Labelled photos from "content", an image-classification folder in tjnut3/CoffeeModel. The possible labels are: AAA grade coffee bean, black coffee bean, borer damaged coffee bean, elephant ear coffee bean, fade, half coffee bean, incomplete coffee bean, peaberry coffee bean, triangle coffee bean.

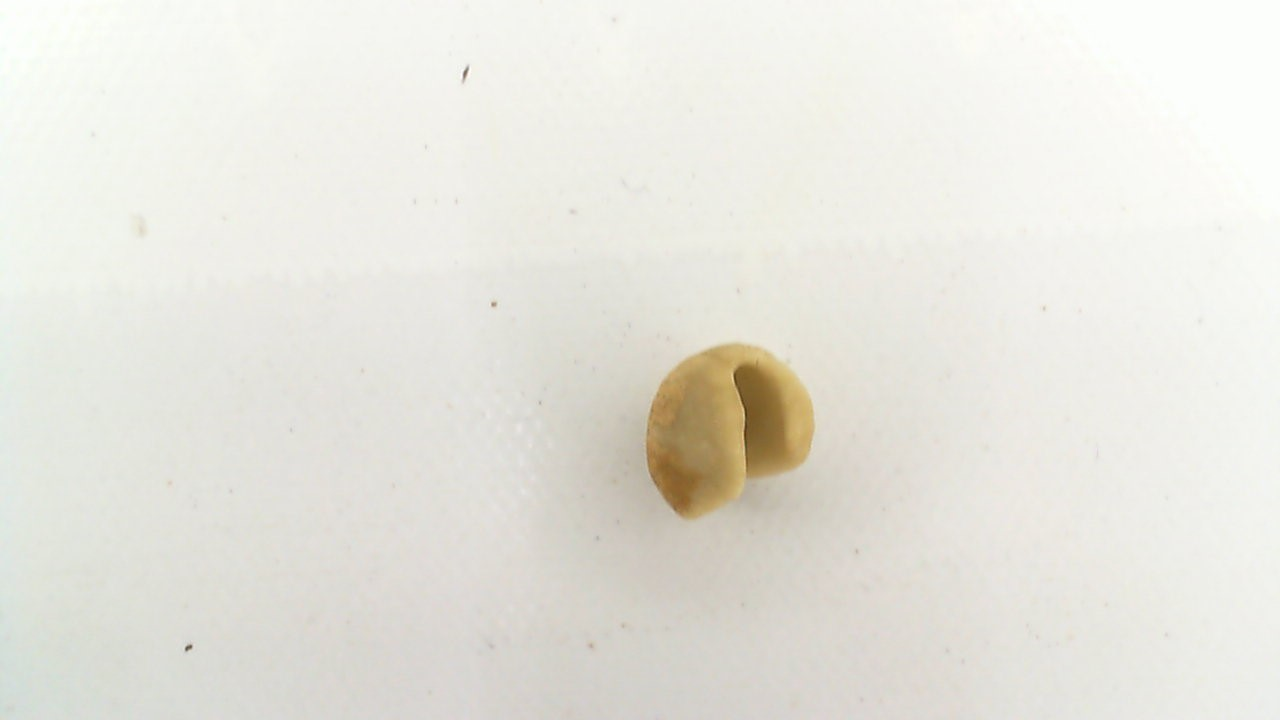
Label: elephant ear coffee bean

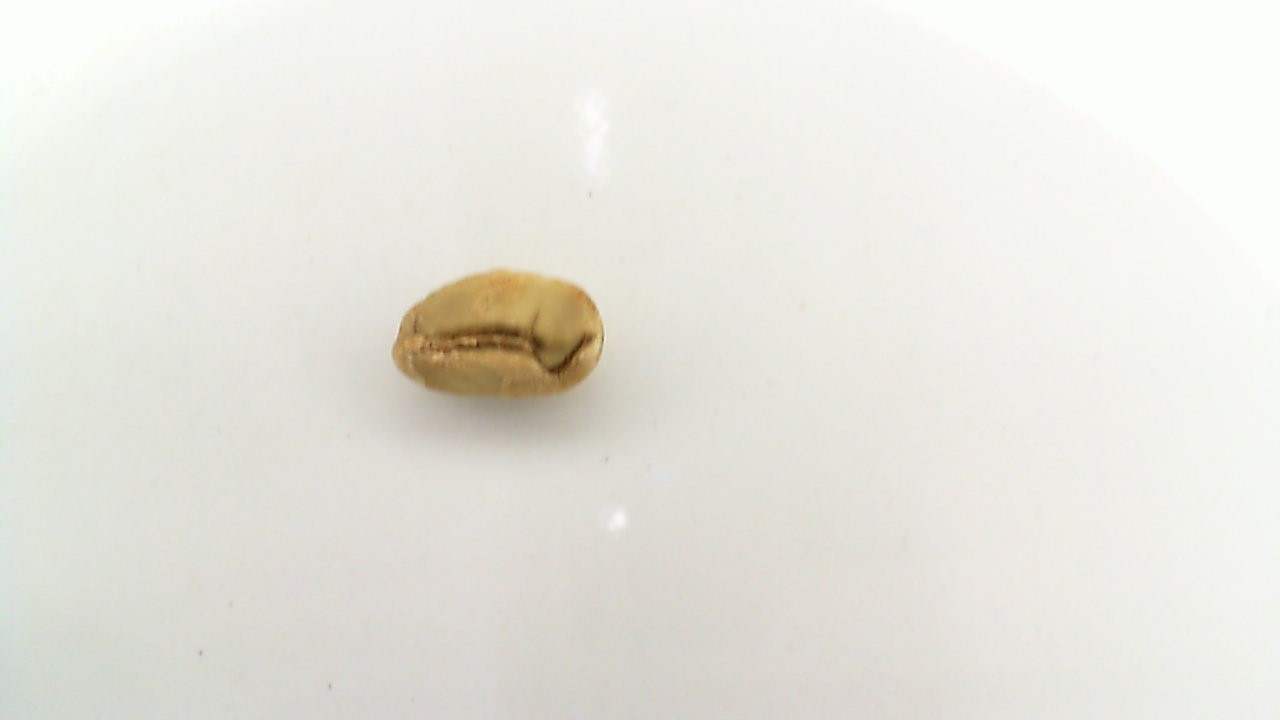
Label: triangle coffee bean

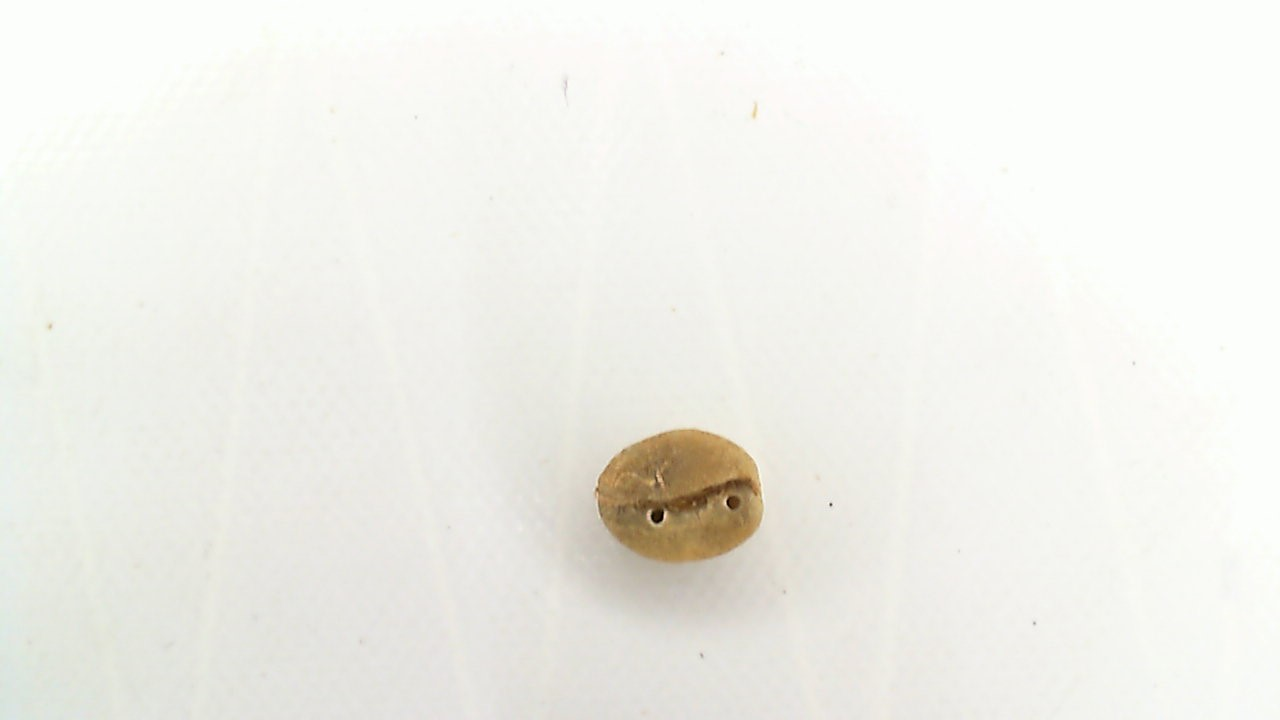
Label: borer damaged coffee bean

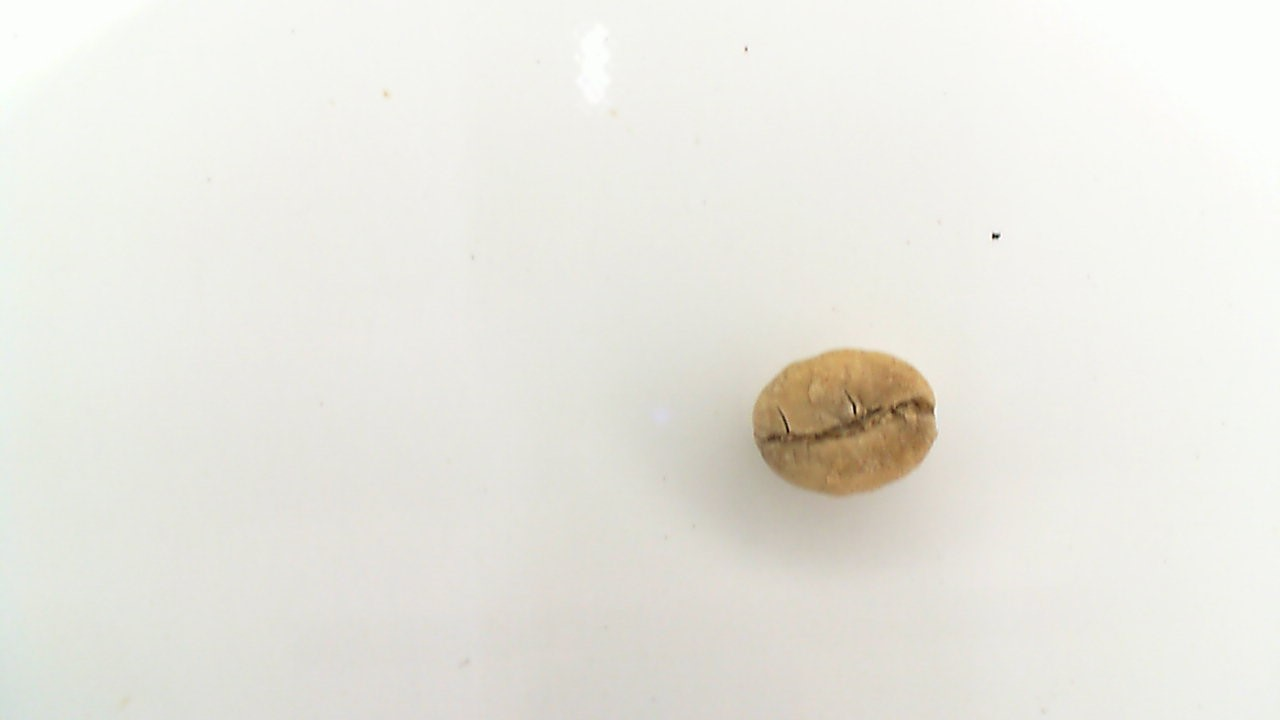
Label: fade

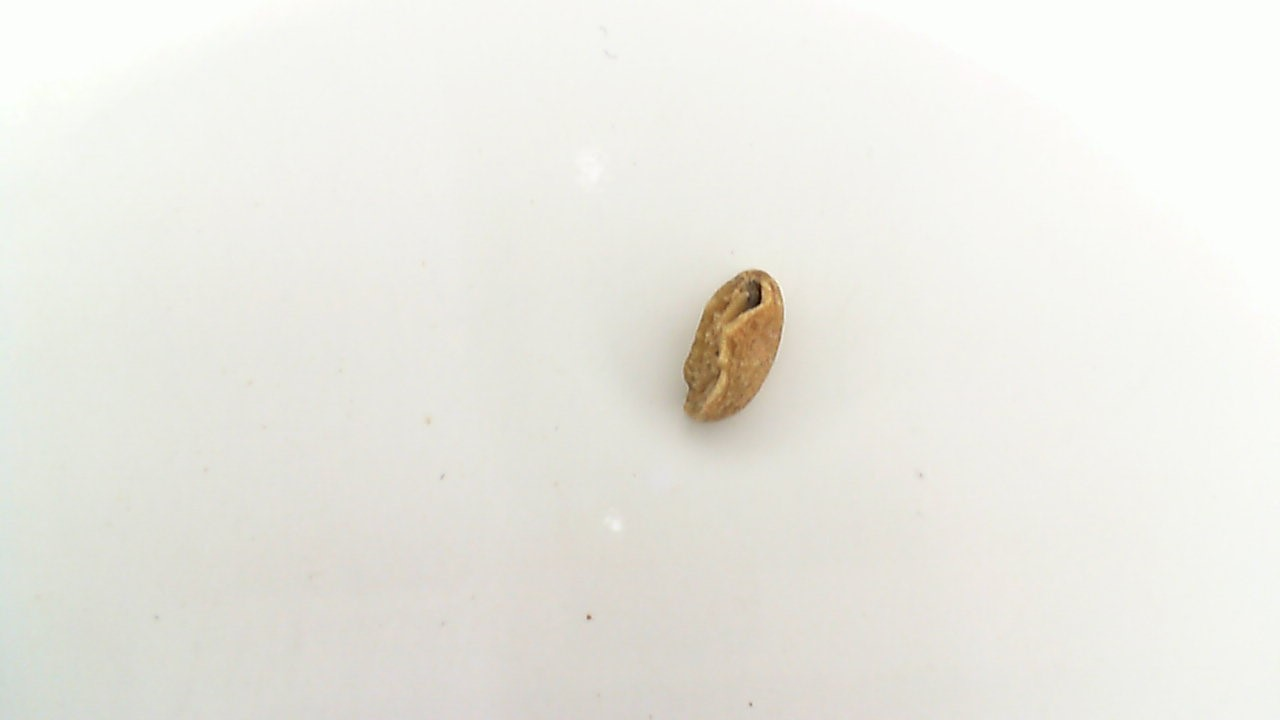
Label: incomplete coffee bean

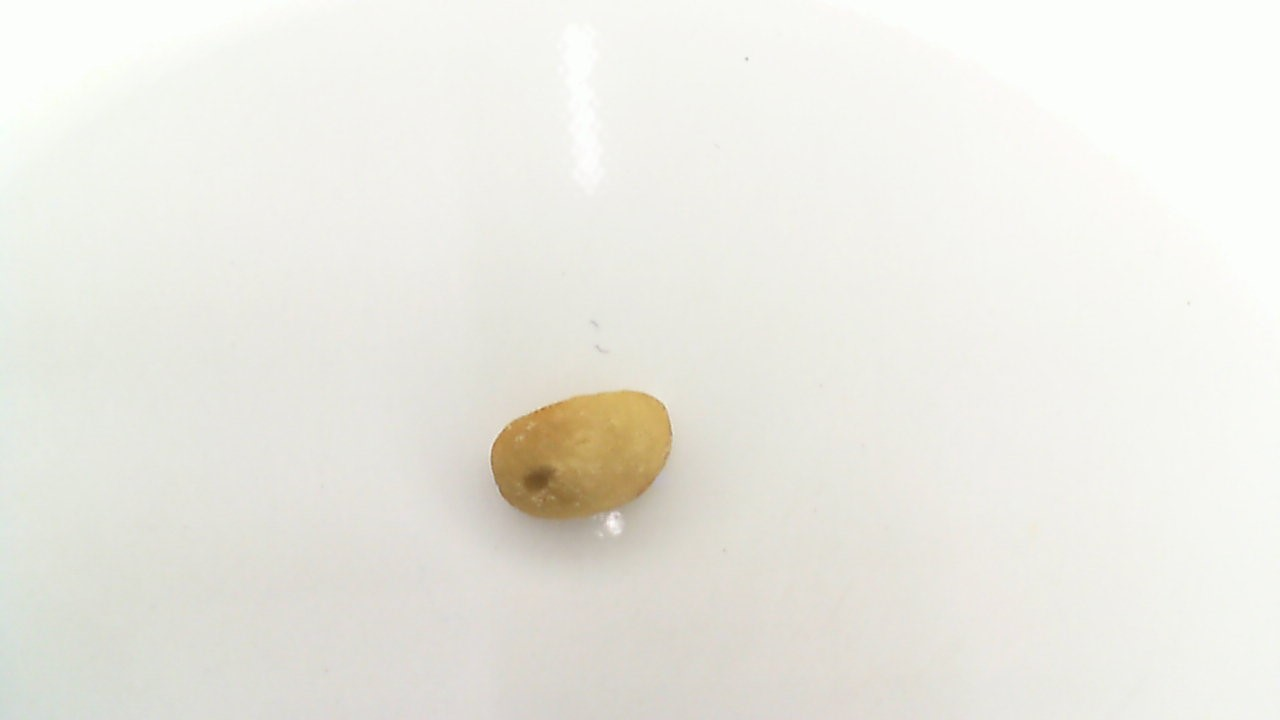
Label: half coffee bean
